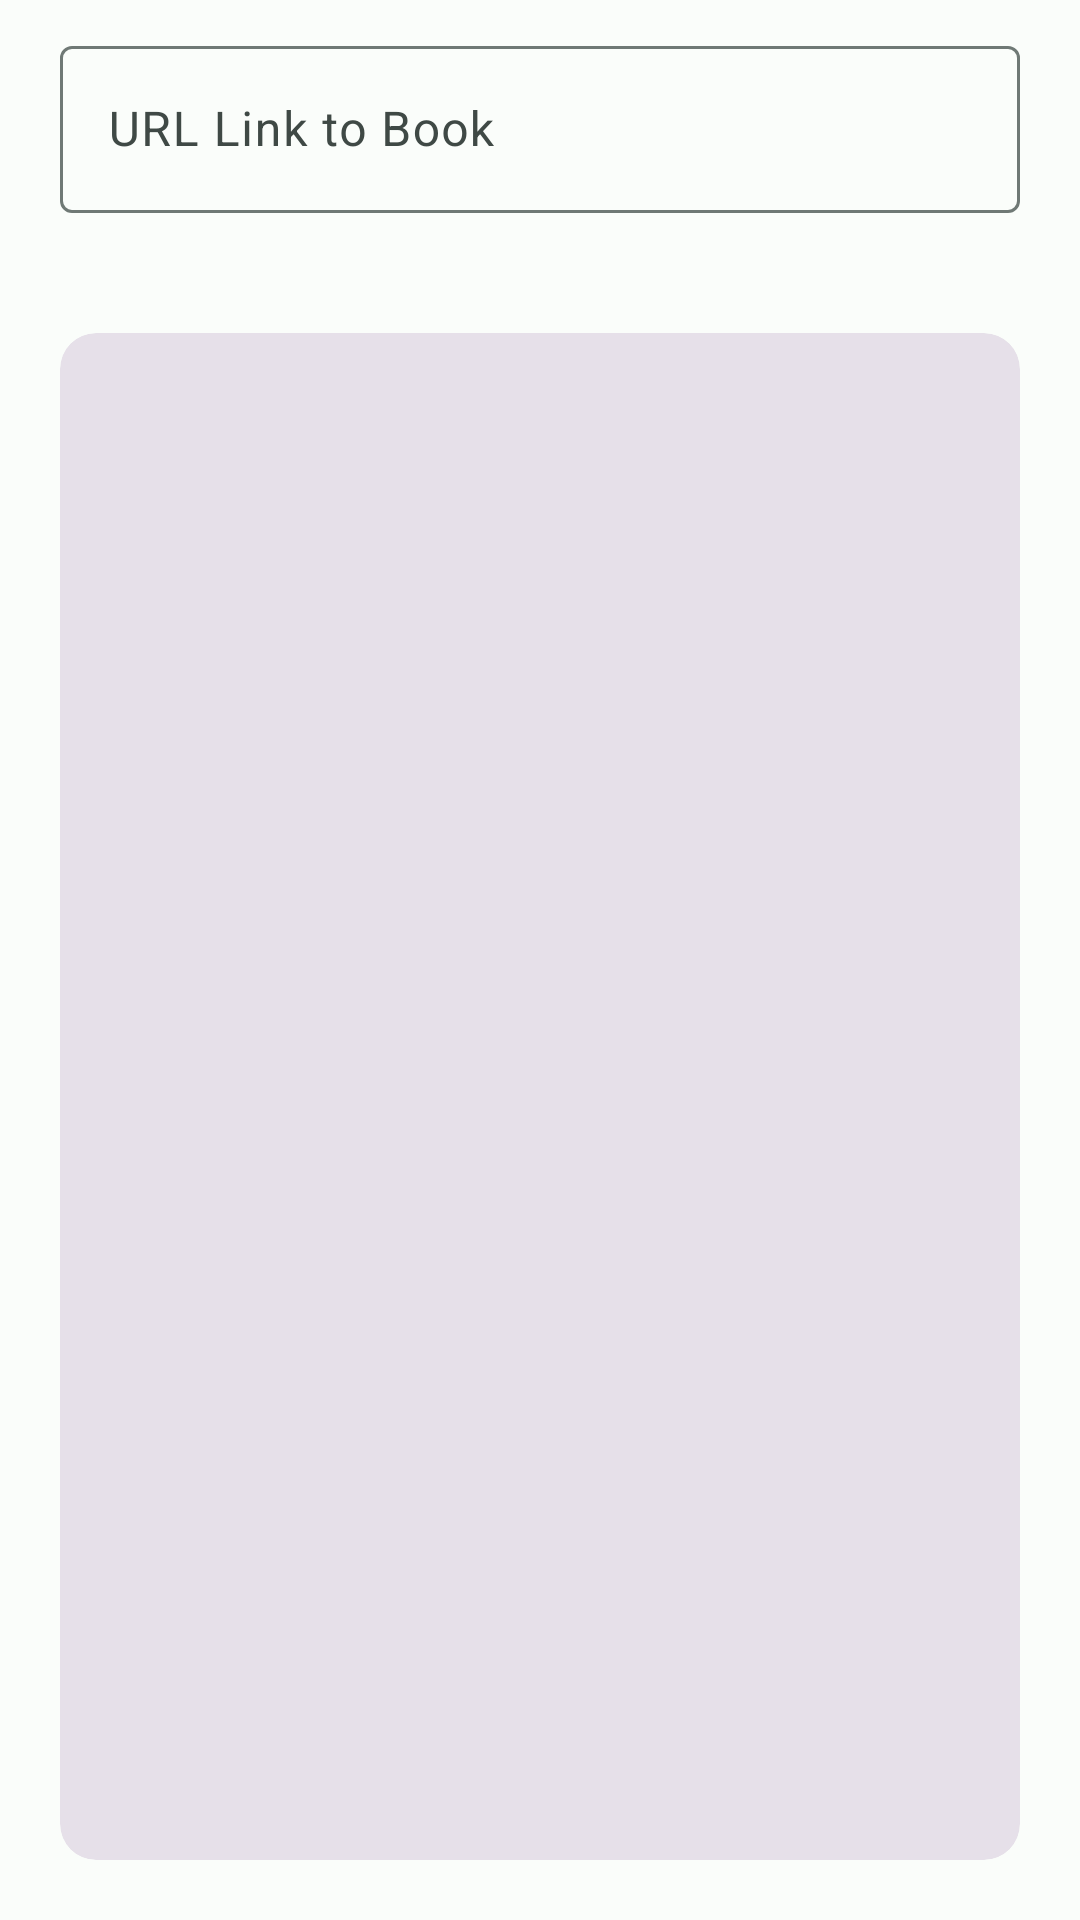

Android layout source for this screen:
<!-- AndroidManifest.xml: application theme Theme.LocalReads -->
<!-- res/layout/fragment_create_2.xml -->
<?xml version="1.0" encoding="utf-8"?>
<androidx.constraintlayout.widget.ConstraintLayout xmlns:android="http://schemas.android.com/apk/res/android"
    xmlns:app="http://schemas.android.com/apk/res-auto"
    xmlns:tools="http://schemas.android.com/tools"
    android:layout_width="match_parent"
    android:layout_height="match_parent">

    <com.google.android.material.textfield.TextInputLayout
        android:id="@+id/tfCreateURL"
        android:layout_width="match_parent"
        android:layout_height="wrap_content"
        android:layout_marginStart="20dp"
        android:layout_marginTop="10dp"
        android:layout_marginEnd="20dp"
        android:hint="URL Link to Book"
        app:layout_constraintEnd_toEndOf="parent"
        app:layout_constraintStart_toStartOf="parent"
        app:layout_constraintTop_toTopOf="parent">

        <com.google.android.material.textfield.TextInputEditText
            android:id="@+id/etCreateURL"
            android:layout_width="match_parent"
            android:layout_height="wrap_content" />

    </com.google.android.material.textfield.TextInputLayout>

    <com.google.android.material.card.MaterialCardView

        android:id="@+id/cvCreateImage"
        style="?attr/materialCardViewFilledStyle"
        android:layout_width="0dp"
        android:layout_height="0dp"
        android:layout_marginTop="40dp"
        android:layout_marginBottom="20dp"
        app:layout_constraintBottom_toBottomOf="parent"
        app:layout_constraintEnd_toEndOf="@+id/tfCreateURL"
        app:layout_constraintStart_toStartOf="@+id/tfCreateURL"
        app:layout_constraintTop_toBottomOf="@+id/tfCreateURL">


        <androidx.constraintlayout.widget.ConstraintLayout
            android:id="@+id/clCreateImage"
            android:layout_width="match_parent"
            android:layout_height="match_parent">

            <Button
                android:id="@+id/btSamplePhoto"
                style="@style/Widget.Material3.Button.IconButton"
                android:layout_width="wrap_content"
                android:layout_height="wrap_content"
                app:icon="@drawable/ic_image"
                app:layout_constraintBottom_toBottomOf="parent"
                app:layout_constraintEnd_toEndOf="parent"
                app:layout_constraintStart_toStartOf="parent"
                app:layout_constraintTop_toTopOf="parent"
                tools:ignore="SpeakableTextPresentCheck" />

            <TextView
                android:id="@+id/tvPhotoMenu"
                android:layout_width="125dp"
                android:layout_height="wrap_content"
                android:padding="16dp"
                app:layout_constraintBottom_toBottomOf="parent"
                app:layout_constraintEnd_toEndOf="parent"
                app:layout_constraintStart_toStartOf="parent"
                app:layout_constraintTop_toTopOf="parent" />

            <ImageView
                android:id="@+id/ivCreatePreview"
                android:layout_width="wrap_content"
                android:layout_height="wrap_content"
                app:layout_constraintBottom_toBottomOf="parent"
                app:layout_constraintEnd_toEndOf="parent"
                app:layout_constraintStart_toStartOf="parent"
                app:layout_constraintTop_toTopOf="parent"
                tools:srcCompat="@tools:sample/avatars" />

        </androidx.constraintlayout.widget.ConstraintLayout>
    </com.google.android.material.card.MaterialCardView>

</androidx.constraintlayout.widget.ConstraintLayout>
<!-- resources referenced by this layout -->
<resources>
  <color name="md_theme_light_primary">#006B5A</color>
  <color name="md_theme_light_onPrimary">#FFFFFF</color>
  <color name="md_theme_light_primaryContainer">#7AF8DB</color>
  <color name="md_theme_light_onPrimaryContainer">#00201A</color>
  <color name="md_theme_light_secondary">#4B635C</color>
  <color name="md_theme_light_onSecondary">#FFFFFF</color>
  <color name="md_theme_light_secondaryContainer">#CDE8DF</color>
  <color name="md_theme_light_onSecondaryContainer">#06201A</color>
  <color name="md_theme_light_tertiary">#426277</color>
  <color name="md_theme_light_onTertiary">#FFFFFF</color>
  <color name="md_theme_light_tertiaryContainer">#C7E7FF</color>
  <color name="md_theme_light_onTertiaryContainer">#001E2E</color>
  <color name="md_theme_light_error">#BA1A1A</color>
  <color name="md_theme_light_errorContainer">#FFDAD6</color>
  <color name="md_theme_light_onError">#FFFFFF</color>
  <color name="md_theme_light_onErrorContainer">#410002</color>
  <color name="md_theme_light_background">#FAFDFA</color>
  <color name="md_theme_light_onBackground">#191C1B</color>
  <color name="md_theme_light_surface">#FAFDFA</color>
  <color name="md_theme_light_onSurface">#191C1B</color>
  <color name="md_theme_light_surfaceVariant">#DBE5E0</color>
  <color name="md_theme_light_onSurfaceVariant">#3F4945</color>
  <color name="md_theme_light_outline">#6F7975</color>
  <color name="md_theme_light_inverseOnSurface">#EFF1EF</color>
  <color name="md_theme_light_inverseSurface">#2E3130</color>
  <color name="md_theme_light_inversePrimary">#5BDBBF</color>
  <style name="Widget.App.Toolbar" parent="Widget.Material3.Toolbar">
          <item name="materialThemeOverlay">@style/ThemeOverlay.App.Toolbar</item>
          <item name="titleTextAppearance">@style/TextAppearance.Material3.TitleLarge</item>
          <item name="subtitleTextAppearance">@style/TextAppearance.Material3.TitleMedium</item>
      </style>
  <style name="ThemeOverlay.App.Toolbar" parent="">
          <item name="colorSurface">@color/design_default_color_on_primary</item>
          <item name="colorOnSurface">@color/md_theme_light_primary</item>
      </style>
</resources>
